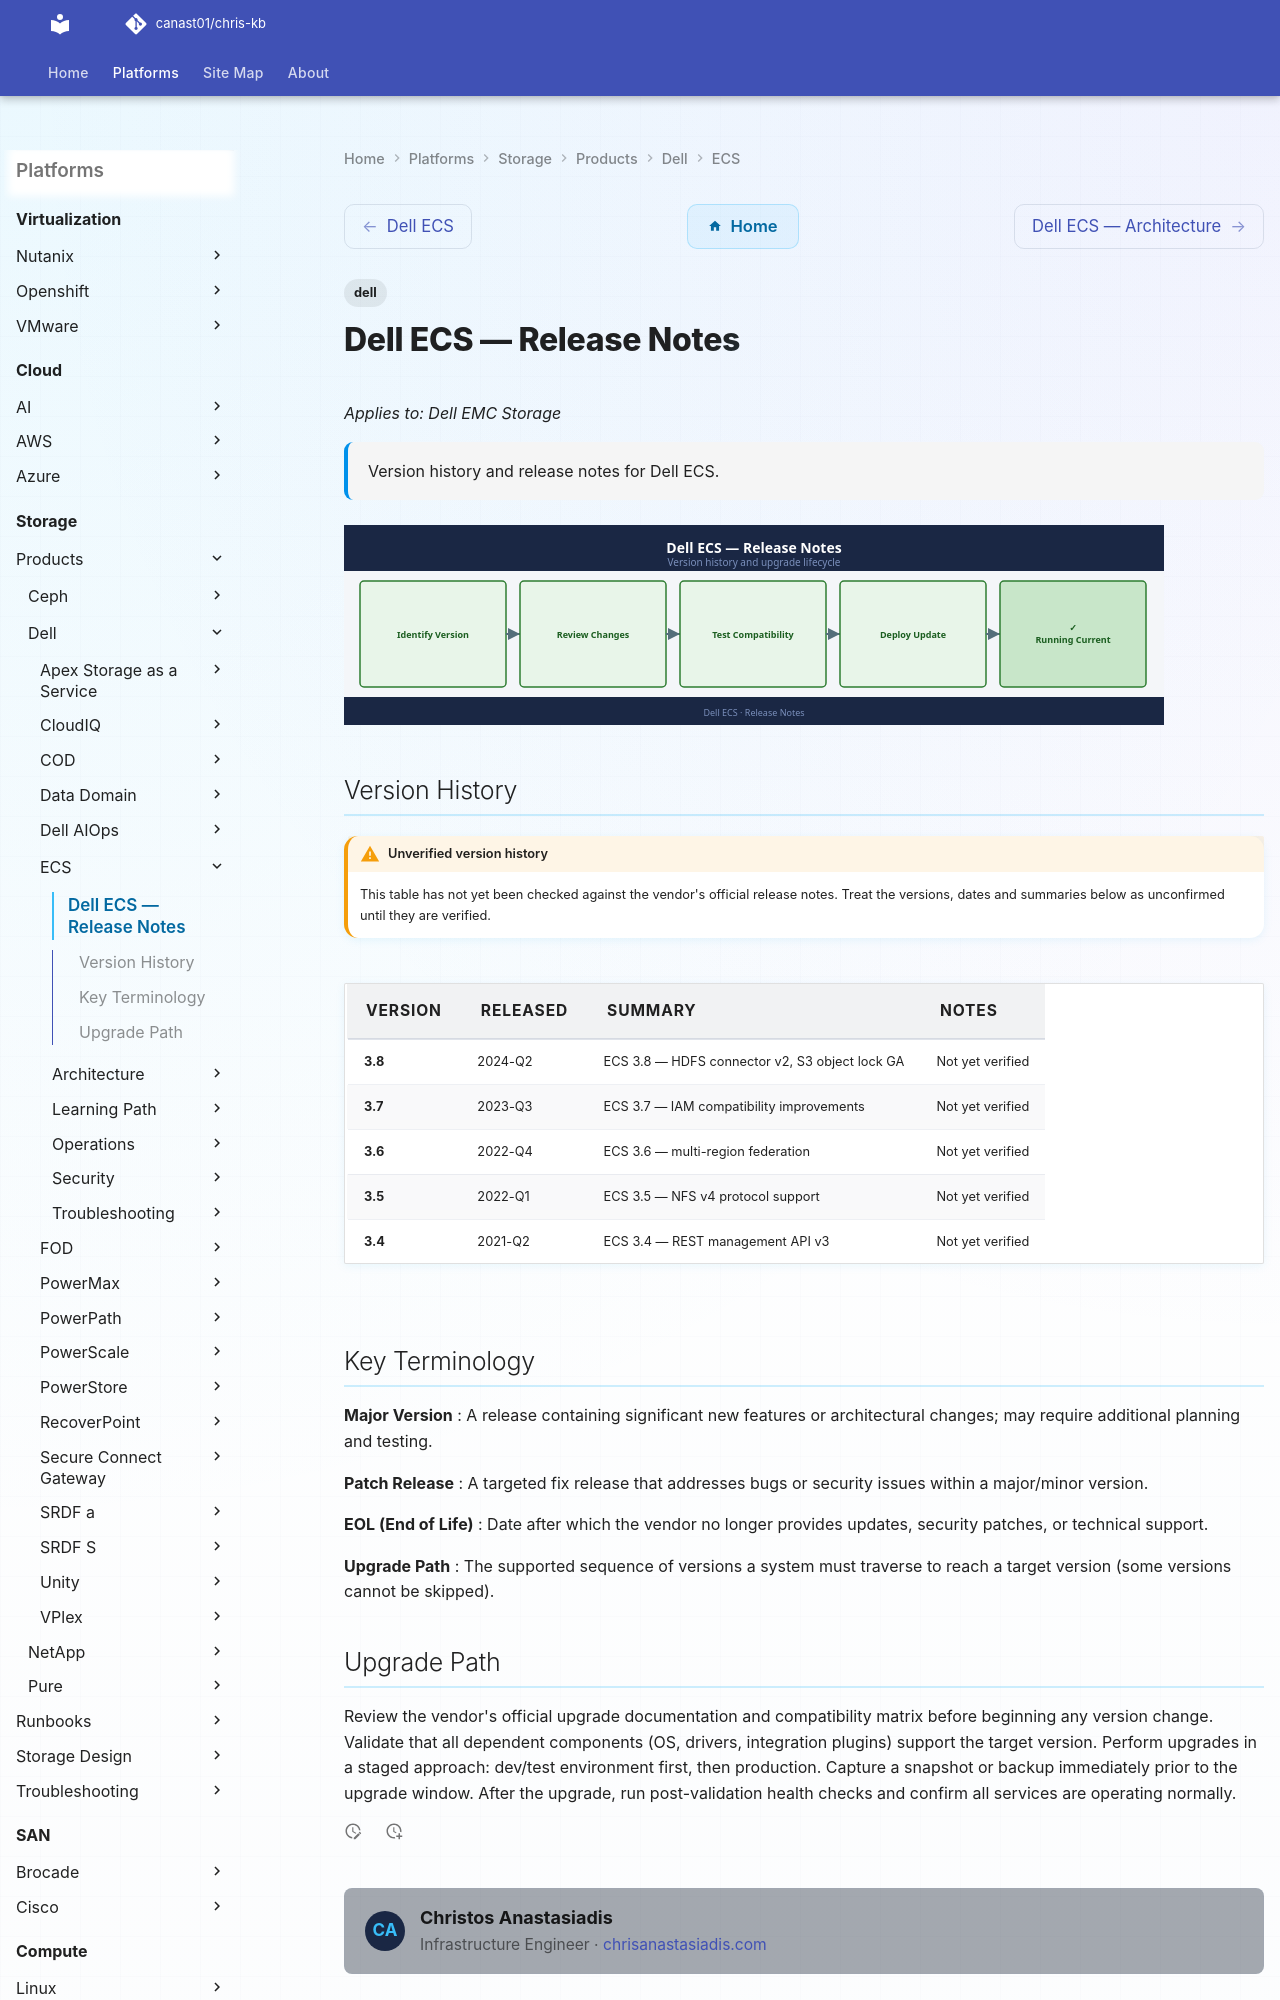

repository: canast01/chris-kb · page: storage/products/dell/ecs/release-notes/index.html · generator: mkdocs

---
tags:
  - dell
description: "Version history and release notes for Dell ECS."
---
# Dell ECS — Release Notes

*Applies to: Dell EMC Storage*

<div class="kb-summary">
Version history and release notes for Dell ECS.
</div>

![Release Notes](../../../../assets/ecs-release-notes.svg)
